Run: headless pygame with SDL's dummy video driver; simulated clock (each Clock.tick advances the game by its frame time, no real sleeping); random seed 0; keys injected as events and as key.get_pressed() state; mouse plan: one left click at the window centre at the start of phase 2, then a move to the lower-right quarter at the start of phase 3.
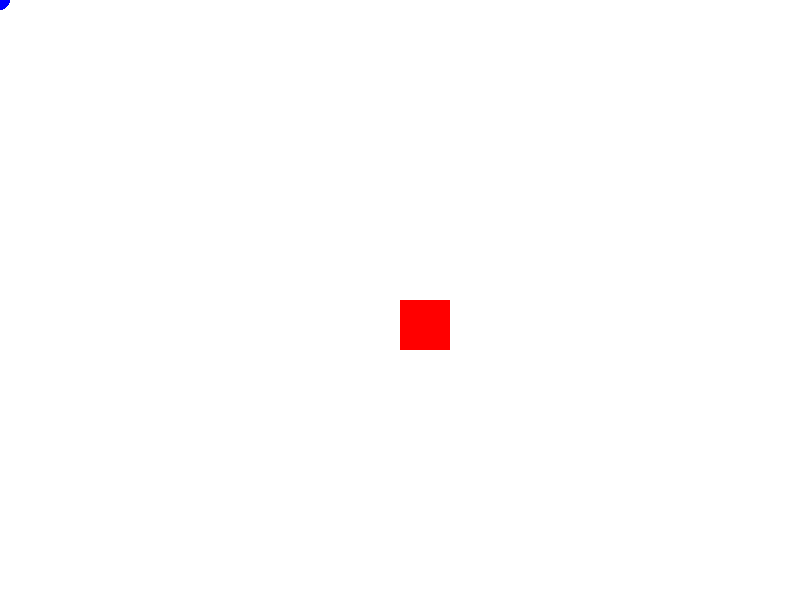
Frame 1 of 4 · flips 1–60 · no input
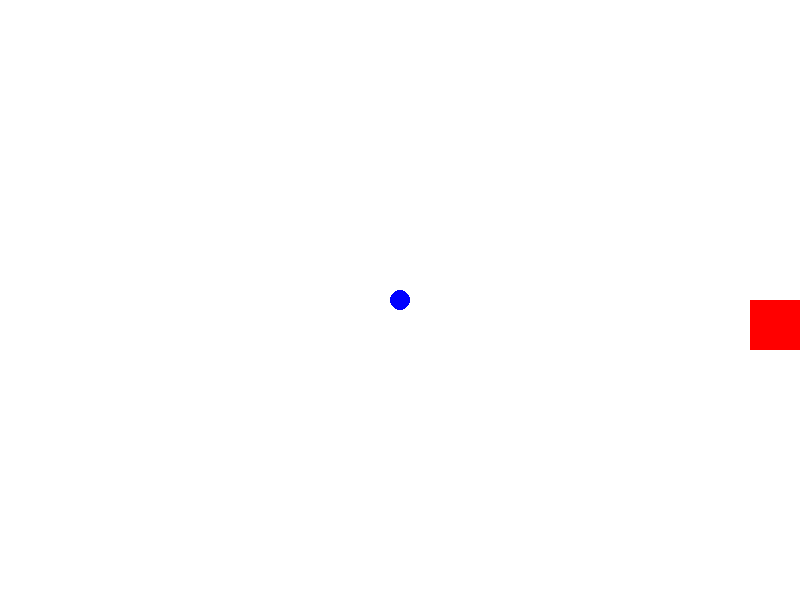
Frame 2 of 4 · flips 61–180 · clicked the window centre · tapped SPACE, RETURN · held RIGHT (→), D
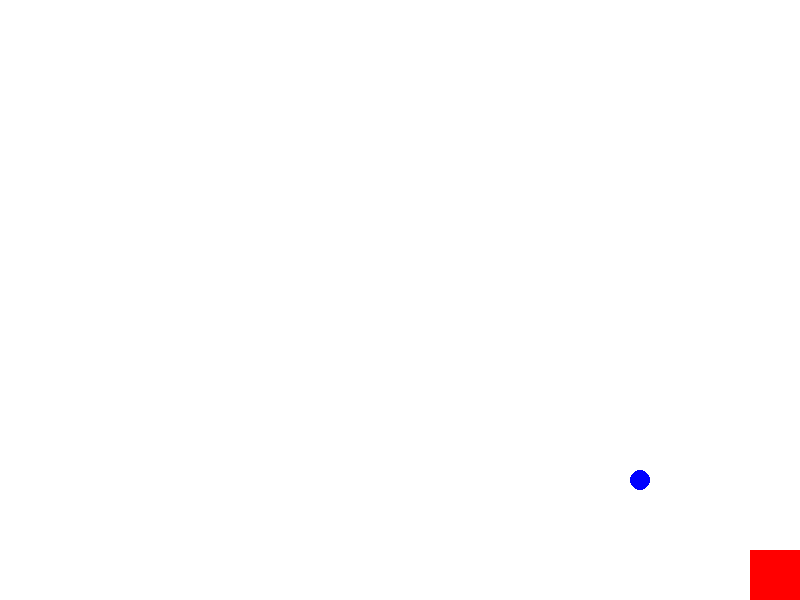
Frame 3 of 4 · flips 181–300 · moved the mouse to the lower-right quarter · held DOWN (↓), S
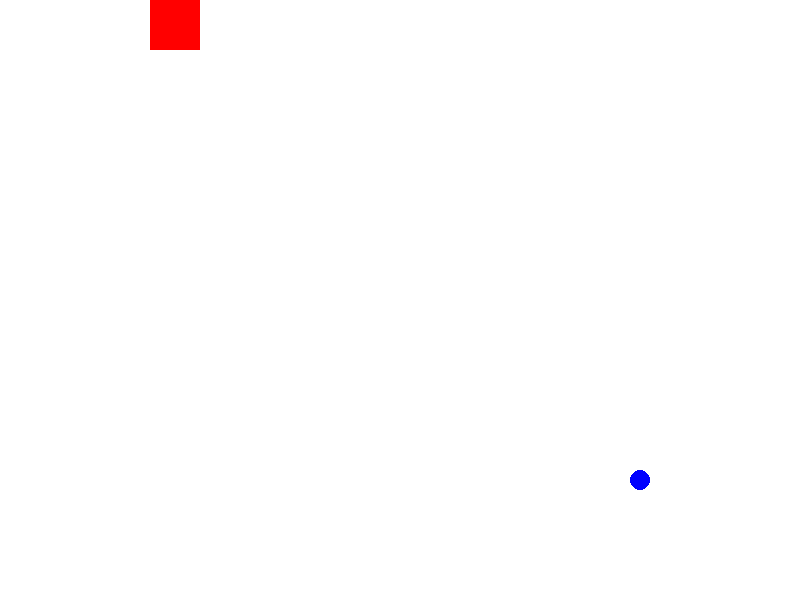
Frame 4 of 4 · flips 301–420 · held LEFT (←), A, UP (↑), W

The pygame program that drew these frames:

import pygame
import sys

# 初始化 Pygame
pygame.init()

# 设置窗口
width, height = 800, 600
screen = pygame.display.set_mode((width, height))
pygame.display.set_caption("Pygame 测试 Demo")

# 颜色定义
WHITE = (255, 255, 255)
RED = (255, 0, 0)
BLUE = (0, 0, 255)

# 矩形初始位置和大小
rect_x, rect_y = width // 2, height // 2
rect_width, rect_height = 50, 50
rect_speed = 5

# 游戏主循环
clock = pygame.time.Clock()
running = True

while running:
    # 处理事件
    for event in pygame.event.get():
        if event.type == pygame.QUIT:
            running = False
        elif event.type == pygame.KEYDOWN:
            if event.key == pygame.K_ESCAPE:
                running = False
            print(f"按下了键: {pygame.key.name(event.key)}")
        elif event.type == pygame.MOUSEBUTTONDOWN:
            print(f"鼠标点击位置: {event.pos}")

    # 获取键盘状态实现持续移动
    keys = pygame.key.get_pressed()
    if keys[pygame.K_LEFT]:
        rect_x -= rect_speed
    if keys[pygame.K_RIGHT]:
        rect_x += rect_speed
    if keys[pygame.K_UP]:
        rect_y -= rect_speed
    if keys[pygame.K_DOWN]:
        rect_y += rect_speed

    # 确保矩形不会移出屏幕
    rect_x = max(0, min(rect_x, width - rect_width))
    rect_y = max(0, min(rect_y, height - rect_height))

    # 绘制
    screen.fill(WHITE)  # 填充白色背景
    
    # 绘制矩形
    pygame.draw.rect(screen, RED, (rect_x, rect_y, rect_width, rect_height))
    
    # 获取鼠标位置并绘制一个小蓝点
    mouse_x, mouse_y = pygame.mouse.get_pos()
    pygame.draw.circle(screen, BLUE, (mouse_x, mouse_y), 10)

    # 更新显示
    pygame.display.flip()
    
    # 控制帧率
    clock.tick(60)

# 退出 Pygame
pygame.quit()
sys.exit()
